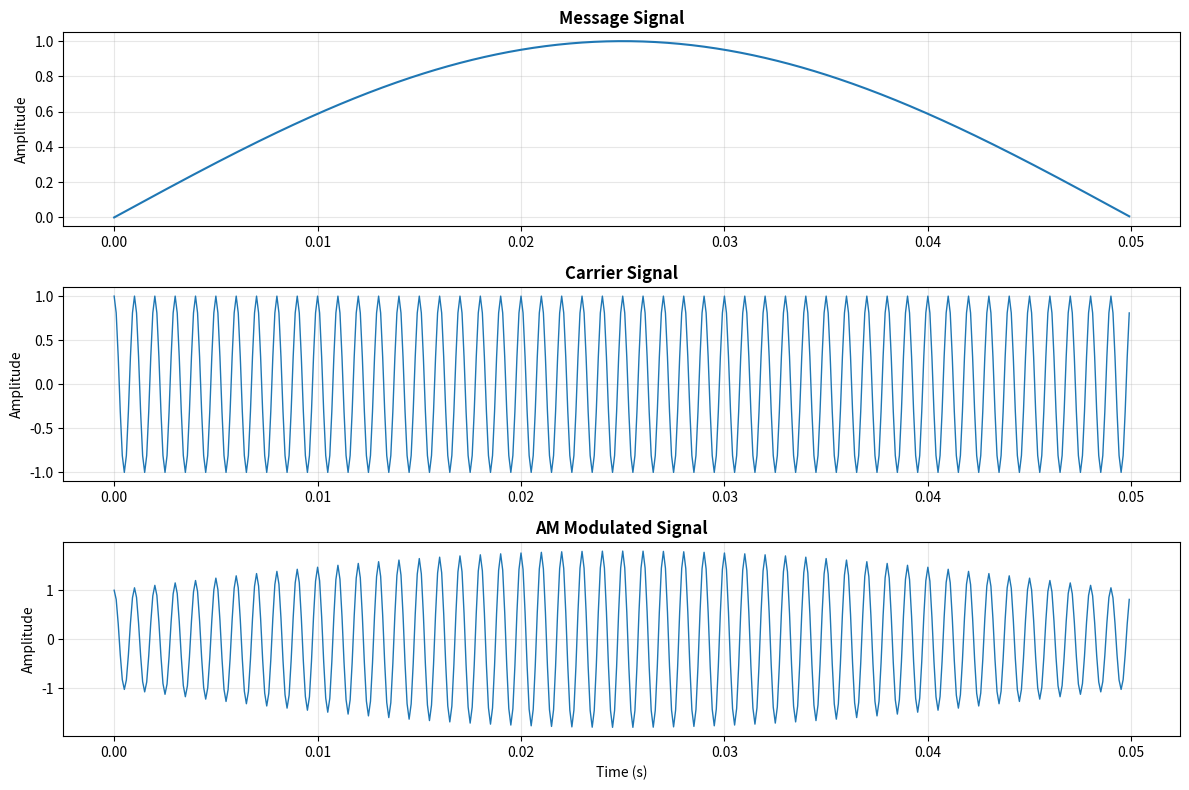
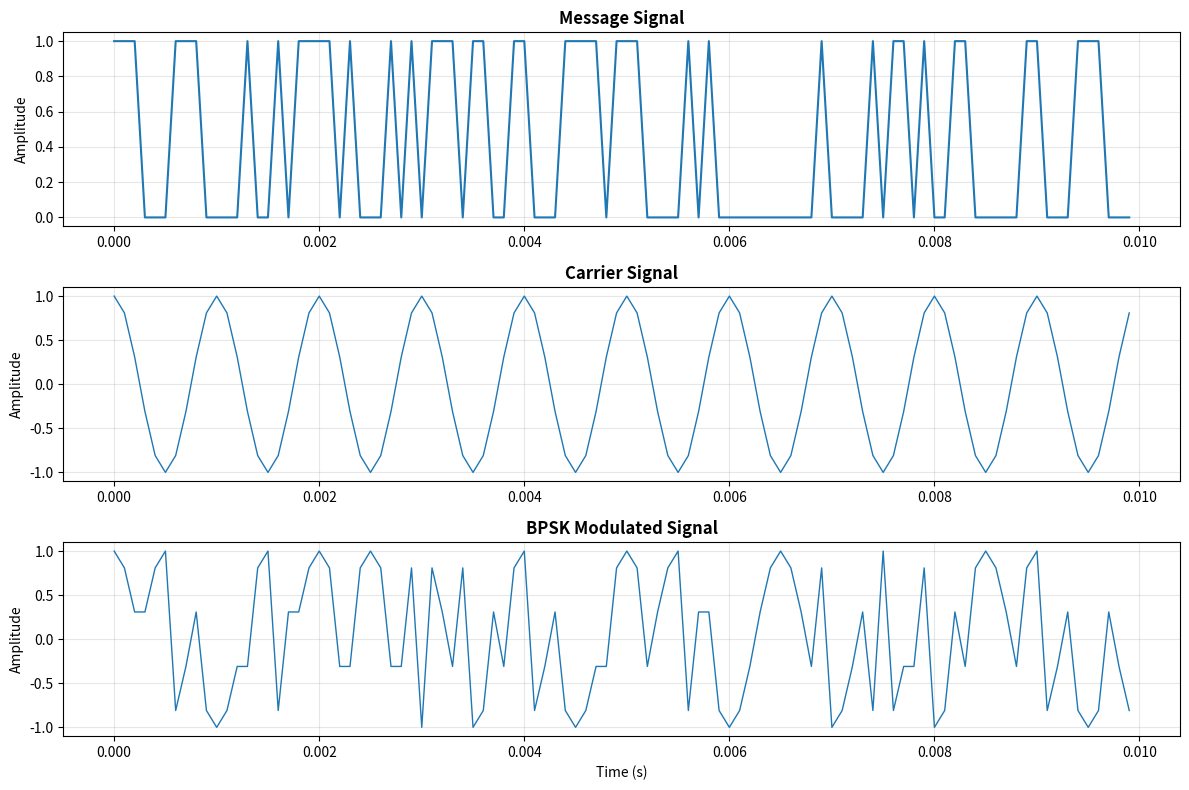

Reproduce these figures in Python, in order.
"""
Modulation Module
=================

Analog and digital modulation schemes implementation.

Functions:
    modulate_signal: Apply modulation (AM, FM, BPSK, QPSK, QAM)

Example:
    >>> from signal_processing.modulation import modulate_signal
    >>> modulated, t, carrier = modulate_signal(message, fs=10000, fc=1000, mod_type='AM')
"""

import numpy as np
import matplotlib.pyplot as plt
from typing import Tuple, Optional


def modulate_signal(
    message: np.ndarray,
    fs: float,
    fc: float,
    mod_type: str,
    mod_index: float = 1.0,
    freq_deviation: Optional[float] = None,
    plot: bool = False
) -> Tuple[np.ndarray, np.ndarray, np.ndarray]:
    """
    Apply various modulation schemes to message signal.
    
    Args:
        message: Message signal (baseband)
        fs: Sampling frequency in Hz
        fc: Carrier frequency in Hz
        mod_type: 'AM', 'FM', 'BPSK', 'QPSK', '16QAM', or '64QAM'
        mod_index: Modulation index for AM/FM
        freq_deviation: Frequency deviation for FM in Hz
        plot: Generate modulation plot
        
    Returns:
        Tuple (modulated_signal, t, carrier):
            - modulated_signal: Modulated signal
            - t: Time vector
            - carrier: Carrier signal
            
    Example:
        >>> message = np.sin(2*np.pi*10*np.arange(0, 0.1, 1/10000))
        >>> mod_sig, t, carrier = modulate_signal(message, 10000, 1000, 'AM', mod_index=0.5)
    """
    if freq_deviation is None:
        freq_deviation = fc / 10
    
    # Generate time vector
    N = len(message)
    t = np.arange(N) / fs
    
    # Generate carrier
    carrier = np.cos(2 * np.pi * fc * t)
    
    # Modulate based on type
    mod_type = mod_type.upper()
    
    if mod_type == 'AM':
        modulated = _modulate_am(message, carrier, mod_index)
        
    elif mod_type == 'FM':
        modulated = _modulate_fm(message, fs, fc, freq_deviation)
        
    elif mod_type == 'BPSK':
        modulated = _modulate_bpsk(message, carrier)
        
    elif mod_type == 'QPSK':
        modulated = _modulate_qpsk(message, carrier, fs, fc)
        
    elif mod_type == '16QAM':
        modulated = _modulate_qam(message, carrier, fs, fc, M=16)
        
    elif mod_type == '64QAM':
        modulated = _modulate_qam(message, carrier, fs, fc, M=64)
        
    else:
        raise ValueError(f"Unknown modulation type: {mod_type}")
    
    # Plot if requested
    if plot:
        _plot_modulation(message, modulated, t, mod_type, carrier)
    
    return modulated, t, carrier


def _modulate_am(message: np.ndarray, carrier: np.ndarray, mod_index: float) -> np.ndarray:
    """Amplitude Modulation."""
    # Normalize message to [-1, 1] (avoid division by zero)
    max_val = np.max(np.abs(message))
    if max_val > 0:
        message_norm = message / max_val
    else:
        message_norm = message
    
    # Apply AM: s(t) = Ac[1 + m*m(t)]cos(2*pi*fc*t)
    return (1 + mod_index * message_norm) * carrier


def _modulate_fm(message: np.ndarray, fs: float, fc: float, freq_dev: float) -> np.ndarray:
    """Frequency Modulation."""
    # Normalize message (avoid division by zero)
    max_val = np.max(np.abs(message))
    if max_val > 0:
        message_norm = message / max_val
    else:
        message_norm = message
    
    # Compute instantaneous phase
    kf = freq_dev  # Frequency sensitivity
    phase = 2 * np.pi * kf * np.cumsum(message_norm) / fs
    
    # Generate FM signal
    t = np.arange(len(message)) / fs
    return np.cos(2 * np.pi * fc * t + phase)


def _modulate_bpsk(bits: np.ndarray, carrier: np.ndarray) -> np.ndarray:
    """Binary Phase Shift Keying."""
    # Convert to binary
    bits_binary = (bits > np.mean(bits)).astype(int)
    
    # Map to {-1, +1}
    symbols = 2 * bits_binary - 1
    
    # Modulate
    return symbols * carrier


def _modulate_qpsk(bits: np.ndarray, carrier: np.ndarray, fs: float, fc: float) -> np.ndarray:
    """Quadrature Phase Shift Keying."""
    # Convert to binary
    bits_binary = (bits > np.mean(bits)).astype(int)
    
    # Upsample to carrier length
    symbols_per_bit = max(1, len(carrier) // len(bits))
    bits_upsampled = np.repeat(bits_binary, symbols_per_bit)[:len(carrier)]
    
    # Pad to even length
    if len(bits_upsampled) % 2 != 0:
        bits_upsampled = np.append(bits_upsampled, 0)
    
    # Map bit pairs to QPSK symbols
    I = np.zeros(len(bits_upsampled) // 2)
    Q = np.zeros(len(bits_upsampled) // 2)
    
    for i in range(0, len(bits_upsampled) - 1, 2):
        idx = i // 2
        if bits_upsampled[i] == 0 and bits_upsampled[i+1] == 0:
            I[idx], Q[idx] = 1, 1
        elif bits_upsampled[i] == 0 and bits_upsampled[i+1] == 1:
            I[idx], Q[idx] = -1, 1
        elif bits_upsampled[i] == 1 and bits_upsampled[i+1] == 1:
            I[idx], Q[idx] = -1, -1
        else:
            I[idx], Q[idx] = 1, -1
    
    # Upsample symbols to carrier rate
    I_upsampled = np.repeat(I, symbols_per_bit * 2)[:len(carrier)]
    Q_upsampled = np.repeat(Q, symbols_per_bit * 2)[:len(carrier)]
    
    # Generate quadrature carrier
    t = np.arange(len(carrier)) / fs
    carrier_Q = -np.sin(2 * np.pi * fc * t)
    
    # Modulate
    modulated = I_upsampled * carrier + Q_upsampled * carrier_Q
    return modulated / np.sqrt(2)


def _modulate_qam(bits: np.ndarray, carrier: np.ndarray, fs: float, fc: float, M: int) -> np.ndarray:
    """Quadrature Amplitude Modulation (M-QAM)."""
    # Define constellation
    if M == 16:
        constellation = np.array([
            -3-3j, -3-1j, -3+1j, -3+3j,
            -1-3j, -1-1j, -1+1j, -1+3j,
             1-3j,  1-1j,  1+1j,  1+3j,
             3-3j,  3-1j,  3+1j,  3+3j
        ]) / np.sqrt(10)
        bits_per_symbol = 4
    elif M == 64:
        # 64-QAM constellation
        constellation_1d = np.array([-7, -5, -3, -1, 1, 3, 5, 7]) / np.sqrt(42)
        constellation = np.array([i + 1j*q for i in constellation_1d for q in constellation_1d])
        bits_per_symbol = 6
    else:
        raise ValueError(f"Unsupported QAM order: {M}")
    
    # Convert to binary
    bits_binary = (bits > np.mean(bits)).astype(int)
    
    # Upsample
    symbols_per_bit = max(1, len(carrier) // len(bits))
    bits_upsampled = np.repeat(bits_binary, symbols_per_bit)[:len(carrier)]
    
    # Pad to multiple of bits_per_symbol
    remainder = len(bits_upsampled) % bits_per_symbol
    if remainder != 0:
        bits_upsampled = np.append(bits_upsampled, np.zeros(bits_per_symbol - remainder))
    
    # Map bits to symbols
    num_symbols = len(bits_upsampled) // bits_per_symbol
    symbols = np.zeros(num_symbols, dtype=complex)
    
    for i in range(num_symbols):
        bit_group = bits_upsampled[i*bits_per_symbol:(i+1)*bits_per_symbol]
        symbol_idx = int(''.join(map(str, bit_group.astype(int))), 2)
        symbols[i] = constellation[symbol_idx]
    
    # Upsample symbols
    samples_per_symbol = max(1, len(carrier) // num_symbols)
    I = np.real(symbols)
    Q = np.imag(symbols)
    I_upsampled = np.repeat(I, samples_per_symbol)[:len(carrier)]
    Q_upsampled = np.repeat(Q, samples_per_symbol)[:len(carrier)]
    
    # Pad if upsampled arrays are shorter than carrier
    if len(I_upsampled) < len(carrier):
        I_upsampled = np.pad(I_upsampled, (0, len(carrier) - len(I_upsampled)), mode='edge')
    if len(Q_upsampled) < len(carrier):
        Q_upsampled = np.pad(Q_upsampled, (0, len(carrier) - len(Q_upsampled)), mode='edge')
    
    # Generate quadrature carrier
    t = np.arange(len(carrier)) / fs
    carrier_Q = -np.sin(2 * np.pi * fc * t)
    
    # Modulate
    return I_upsampled * carrier + Q_upsampled * carrier_Q


def _plot_modulation(message: np.ndarray, modulated: np.ndarray, t: np.ndarray, 
                     mod_type: str, carrier: np.ndarray) -> None:
    """Plot modulation results."""
    n_samples = min(500, len(t))
    
    fig, axes = plt.subplots(3, 1, figsize=(12, 8))
    
    axes[0].plot(t[:n_samples], message[:n_samples], linewidth=1.5)
    axes[0].grid(True, alpha=0.3)
    axes[0].set_ylabel('Amplitude')
    axes[0].set_title('Message Signal', fontweight='bold')
    
    axes[1].plot(t[:n_samples], carrier[:n_samples], linewidth=1)
    axes[1].grid(True, alpha=0.3)
    axes[1].set_ylabel('Amplitude')
    axes[1].set_title('Carrier Signal', fontweight='bold')
    
    axes[2].plot(t[:n_samples], modulated[:n_samples], linewidth=1)
    axes[2].grid(True, alpha=0.3)
    axes[2].set_xlabel('Time (s)')
    axes[2].set_ylabel('Amplitude')
    axes[2].set_title(f'{mod_type} Modulated Signal', fontweight='bold')
    
    plt.tight_layout()
    plt.show()


if __name__ == "__main__":
    # Demo
    fs = 10000
    t = np.arange(0, 0.1, 1/fs)
    message = np.sin(2*np.pi*10*t)
    
    # Test AM
    mod_am, t_am, carrier = modulate_signal(message, fs, 1000, 'AM', mod_index=0.8, plot=True)
    print(f"AM modulation: {len(mod_am)} samples generated")
    
    # Test BPSK
    bits = np.random.randint(0, 2, 100)
    mod_bpsk, _, _ = modulate_signal(bits, fs, 1000, 'BPSK', plot=True)
    print(f"BPSK modulation: {len(mod_bpsk)} samples generated")
